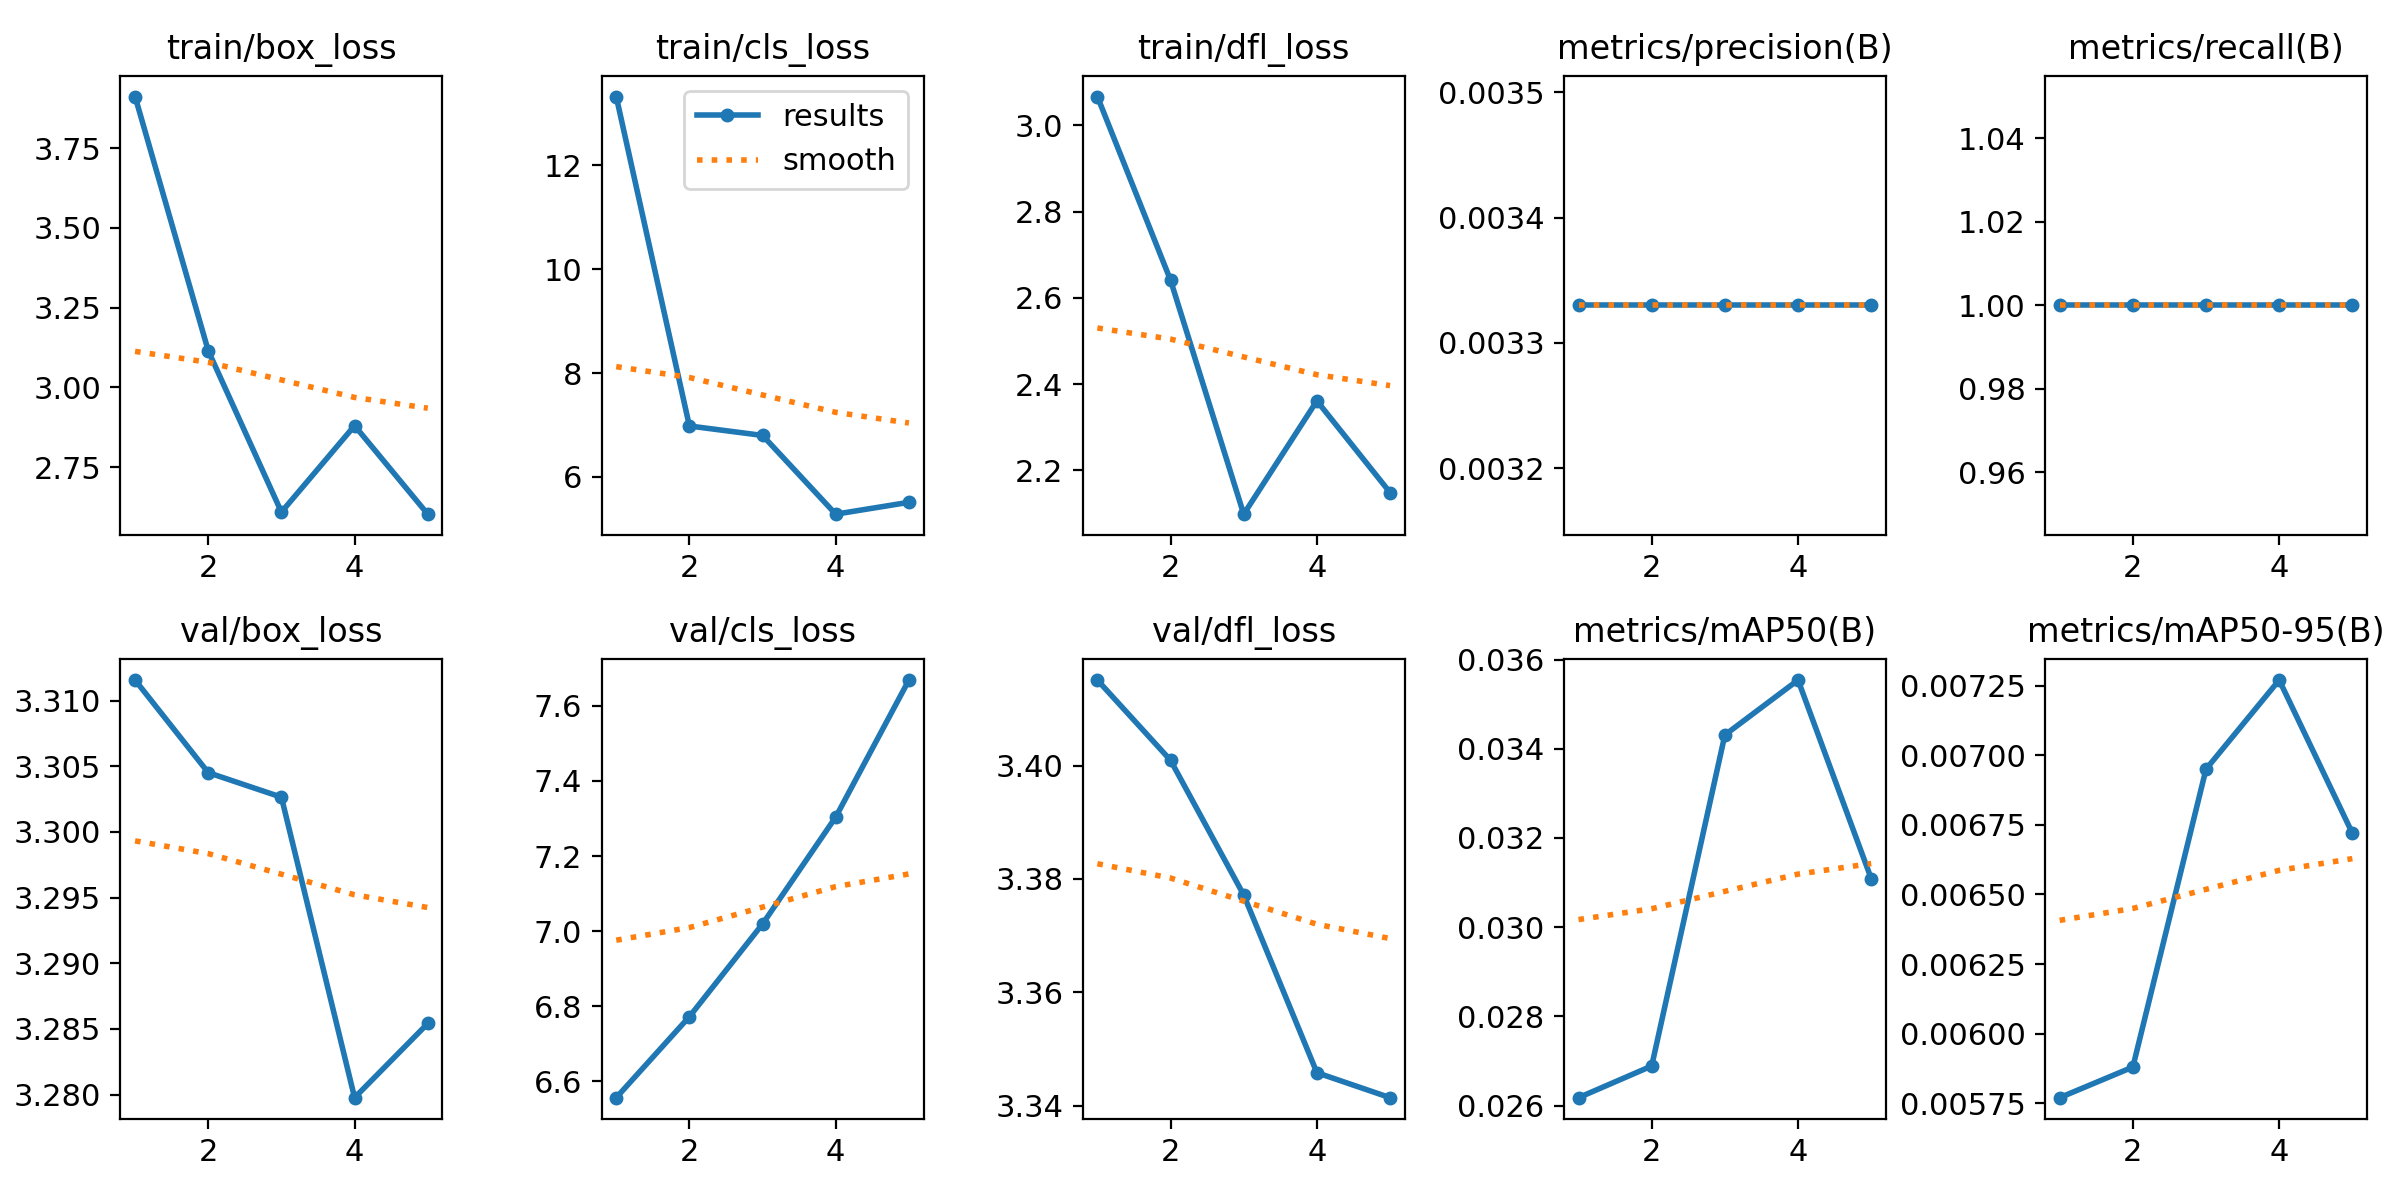

Values plotted in this chart, from the file beside it:
epoch, time, train/box_loss, train/cls_loss, train/dfl_loss, metrics/precision(B), metrics/recall(B), metrics/mAP50(B), metrics/mAP50-95(B), val/box_loss, val/cls_loss, val/dfl_loss, lr/pg0, lr/pg1, lr/pg2
1, 32.56, 3.911, 13.33, 3.067, 0.00333, 1, 0.02618, 0.00577, 3.312, 6.557, 3.415, 0, 0, 0
2, 52.9, 3.115, 6.98, 2.641, 0.00333, 1, 0.02689, 0.00588, 3.305, 6.772, 3.401, 1.604e-05, 1.604e-05, 1.604e-05
3, 65.96, 2.609, 6.798, 2.098, 0.00333, 1, 0.03431, 0.00695, 3.303, 7.019, 3.377, 2.416e-05, 2.416e-05, 2.416e-05
4, 79.81, 2.88, 5.28, 2.361, 0.00333, 1, 0.03554, 0.00727, 3.28, 7.304, 3.346, 2.436e-05, 2.436e-05, 2.436e-05
5, 92.52, 2.603, 5.509, 2.148, 0.00333, 1, 0.03109, 0.00672, 3.285, 7.669, 3.341, 1.664e-05, 1.664e-05, 1.664e-05
